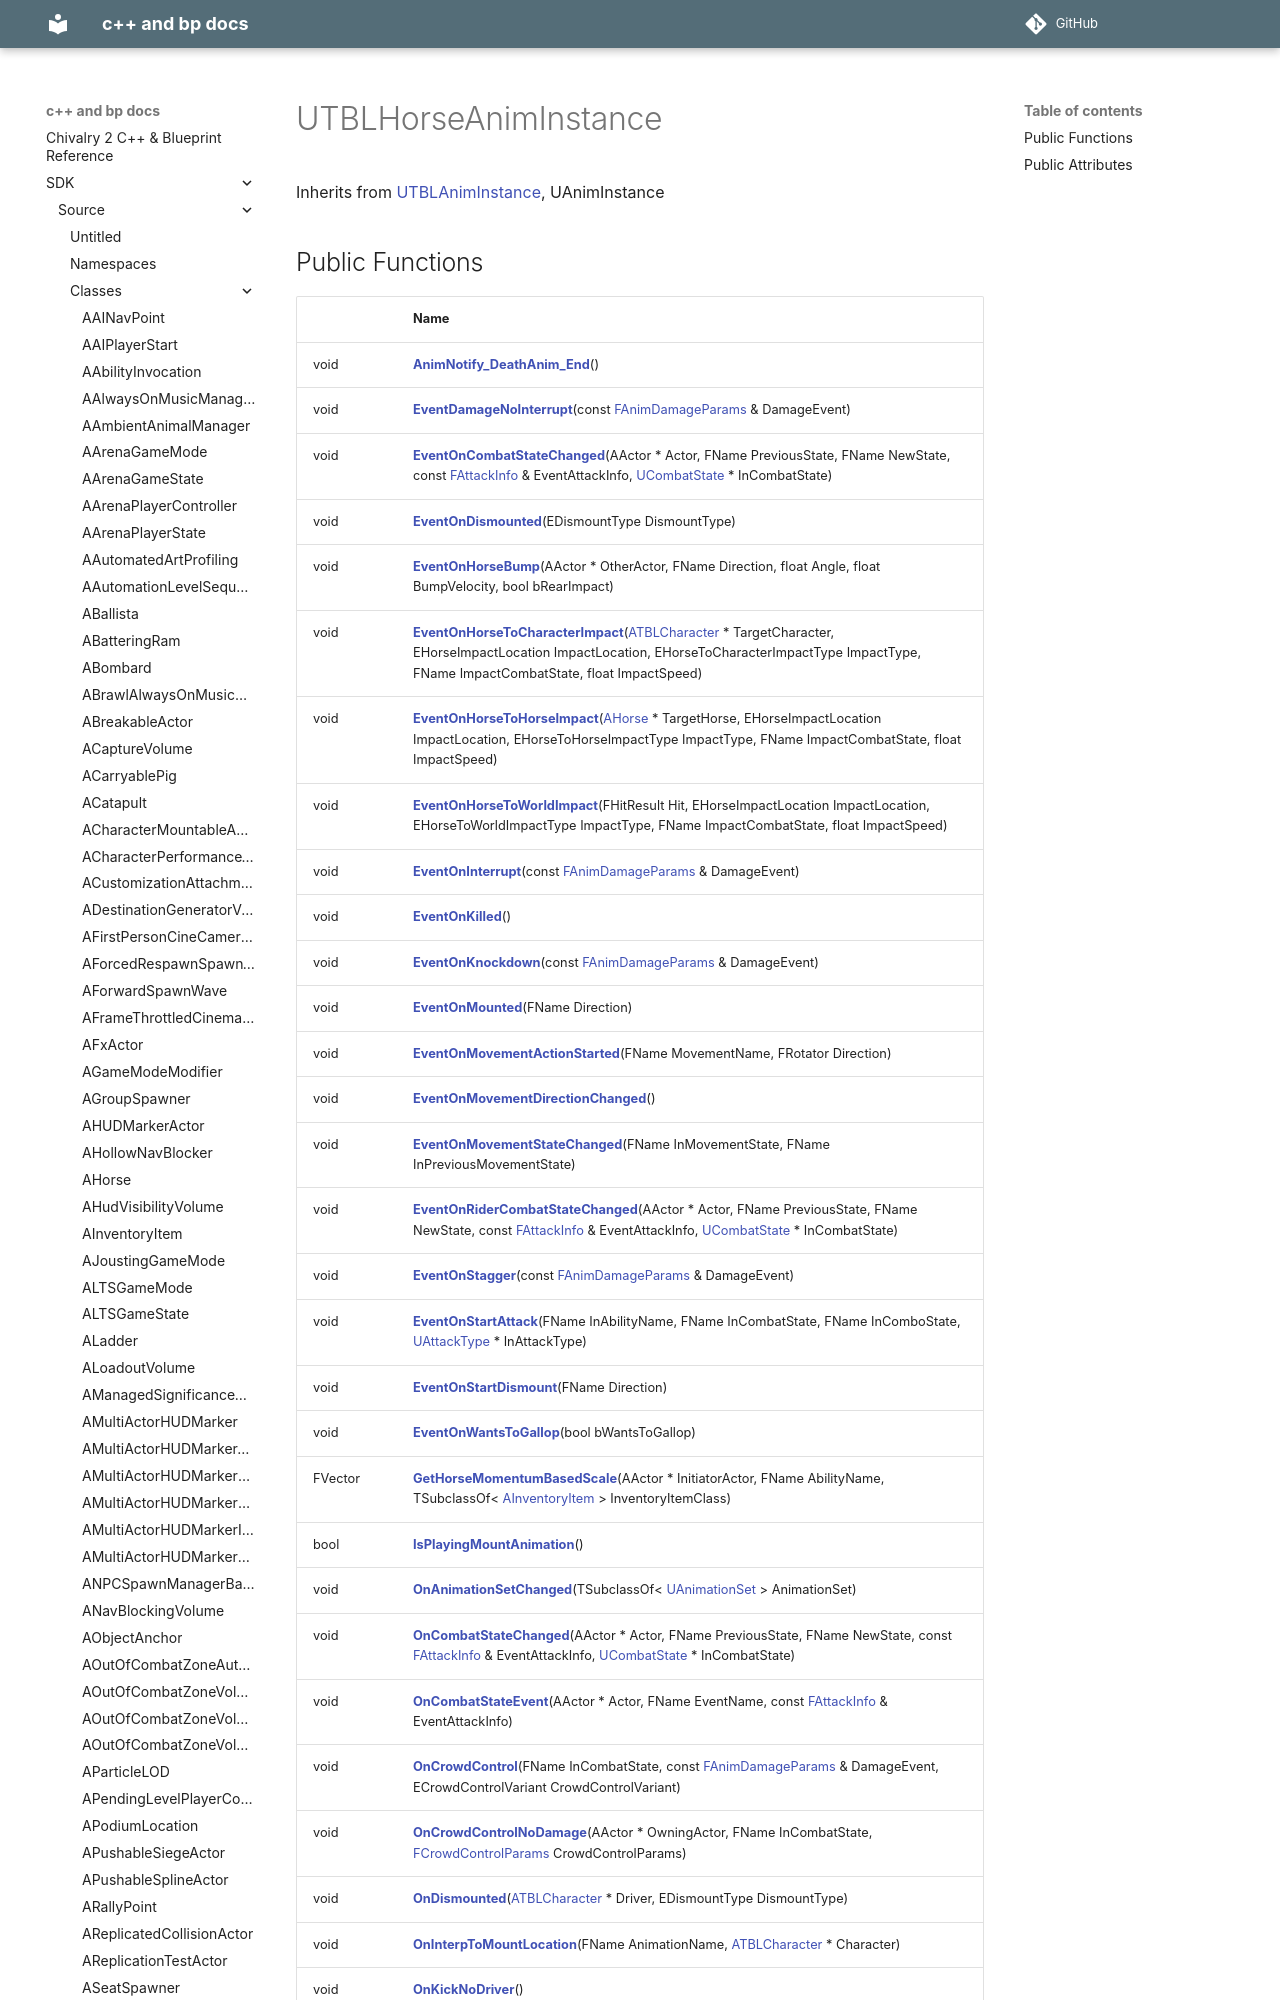

repository: Knutschbert/chiv2-tblcpp-mkdocs-clean · page: SDK/Source/Classes/classUTBLHorseAnimInstance/index.html · generator: mkdocs

---
title: UTBLHorseAnimInstance
type: class
aliases: UTBLHorseAnimInstance
share: false

---

# UTBLHorseAnimInstance





Inherits from [UTBLAnimInstance](/docs/SDK/Source/Classes/classUTBLAnimInstance.md), UAnimInstance
